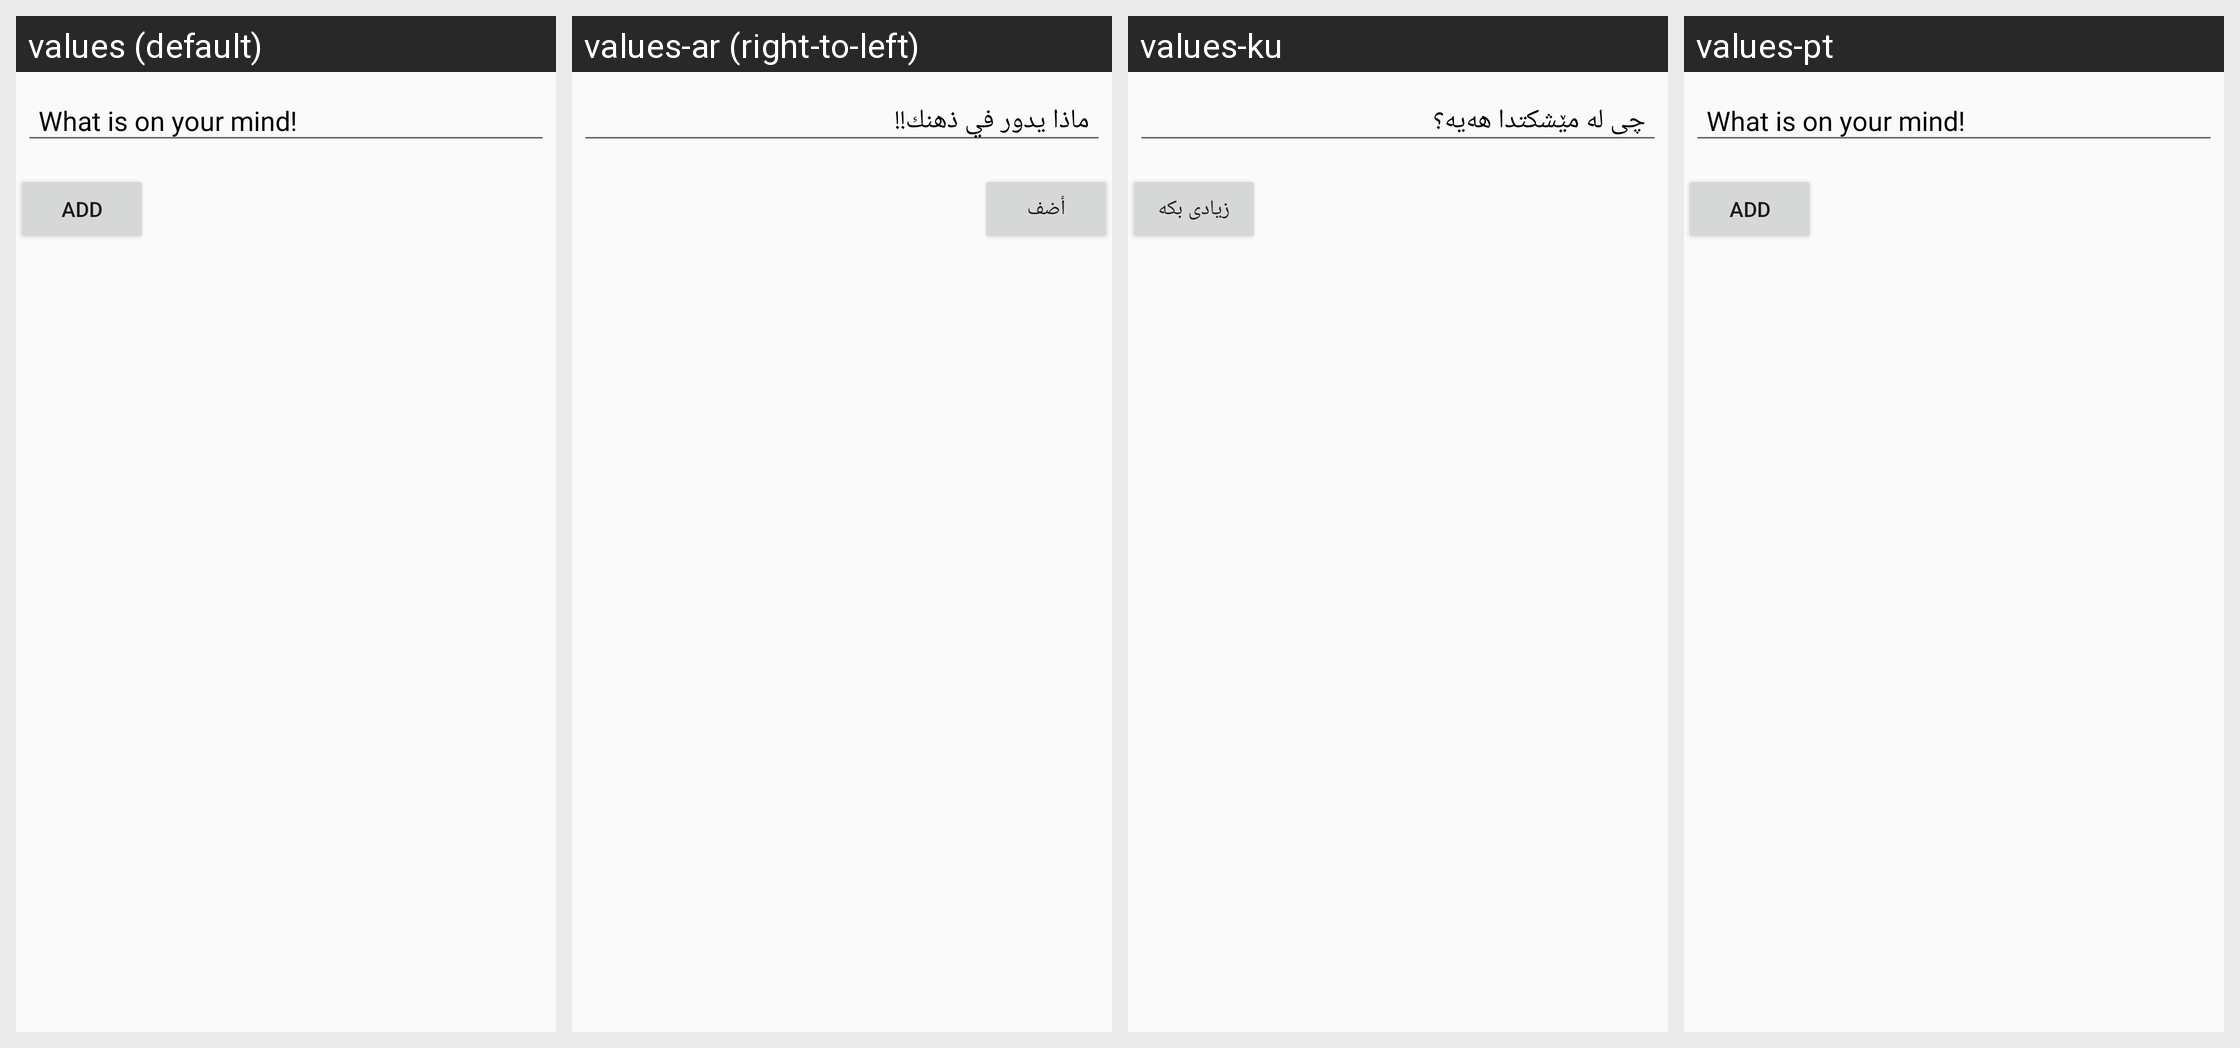

Locale-by-locale string values for the Android screen shown in this grid:
Android screen res/layout/activity_add_post.xml rendered under 4 locales, left to right: values (default), values-ar (right-to-left), values-ku, values-pt. Device: Nexus 5 (rendered at 1080×1920; each locale shown at half size, 540×960, under a caption strip naming it); theme AppTheme.
Other locales in the repository, not shown: values-es-rES.
Strings drawn on this screen, with the default value and each locale's value (text and hints the layout hard-codes, and strings that could not be matched under every locale, appear in the picture but are not listed):

what_is_on_your_mind
  values: What is on your mind!
  values-ar: ماذا يدور في ذهنك!!
  values-ku: چی لە مێشکتدا هەیە؟
  values-pt: What is on your mind!  [not translated; the default value is used]

add
  values: Add
  values-ar: أضف
  values-ku: زیادی بکە
  values-pt: Add  [not translated; the default value is used]
